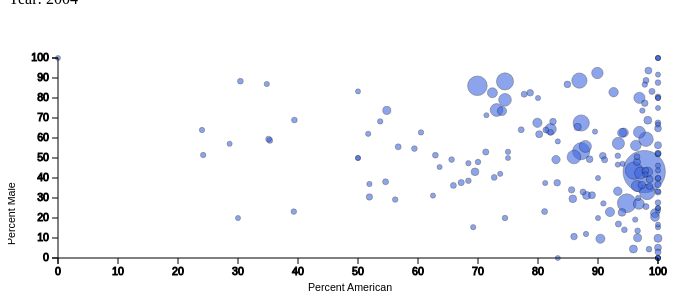
D3 v3 page, settled after 360 driven frames (6 s of simulated time); the page loaded 1 data file(s).


    var  margin = 50,
            width = 700,
            height = 300,
            x_extent,
            y_extent,
            x_scale,
            y_scale,
            x_axis,
            y_axis,
            slider;

    function draw_circles(data, year){
        
        d3.selectAll('circle').remove()
d3.selectAll('svg').remove()
d3.selectAll('.y.axis').remove()
d3.selectAll('.x.axis').remove()

        data = data.filter(function(d){return d.Year == year})
        data.sort(function(a,b) {return b.perc_Total-a.perc_Total;}); 

        d3.select("body")
          .append('svg')
            .attr('width', width)
            .attr('height', height)
          .selectAll('circle')
          .data(data)
          .enter()
          .append('circle')
            .attr('cx', function(d){return x_scale(parseFloat(d.perc_American))})
            .attr('cy', function(d){return y_scale(parseFloat(d.perc_Men))})
            .attr('r', function(d){return 2.5 + 2*(parseFloat(d.perc_Total))})

            .append("title")
            .text(function(d) {return d.Major_Name;})
        
        d3.select("svg") 
          .append("g") 
            .attr("class", "x axis") 
            .attr("transform", "translate(0," + (height-margin) + ")") 
          .call(x_axis);
        
        d3.select("svg") 
          .append("g") 
            .attr("class", "y axis") 
            .attr("transform", "translate(" + margin + ", 0 )") 
          .call(y_axis);
         
        d3.select('.y.axis')
            .append('text')
            .text('Percent Male')
            .attr('transform', "rotate (-90, -43, 0) translate(-280)")
                    
        d3.select('.x.axis')
          .append('text')
            .text('Percent American')
            .attr('x', function(){return (width / 2) - margin})
            .attr('y', margin/1.5)
        //slider.text(function(d) { return d.Year; });
       // d3.select("chosen").attr("innerHTML",year);
       if(year.length == 1)
        document.getElementById('chosen').innerHTML = "Year: 200" + year
       else if (year == 4)
        document.getElementById('chosen').innerHTML = "Year: 200" + year
       else
        document.getElementById('chosen').innerHTML = "Year: 20" + year

    }
    function draw(data) {
        "use strict";
        //var test = data.perc_Men 
         margin = 50,
            width = 700,
            height = 300,
            x_extent = d3.extent(data, function(d){return parseFloat(d.perc_American)}),
            y_extent = d3.extent(data, function(d){return parseFloat(d.perc_Men)});
            
         x_scale = d3.scale.linear()
            .range([margin,width-margin])
            .domain(x_extent)
        
         y_scale = d3.scale.linear()
            .range([height-margin, margin])
            .domain(y_extent)
        
         x_axis = d3.svg.axis().scale(x_scale)
         y_axis = d3.svg.axis().scale(y_scale).orient('left')
        
         slider = d3.select("#slider").selectAll("div")
                 .data(d3.entries({epsilon: 1}))
                               .enter().append("div")
                                               .attr("id", function(d) { return d.key; });    
        slider.append("input")
        .attr("type", "range")
        .attr("min", 4)
        .attr("max", 12)
        .property("value", function(d) { return d.value; })
        .on("change", function(d) {var v = this.value;
        draw_circles(data, v)  
        });
                                       
        draw_circles(data, 4)

    }
    

        d3.csv('data/demo_summary.csv', draw);
    

### data: data/demo_summary.csv
Year, Major_Name, perc_Men, perc_Women, perc_American, perc_Total
4, Accountancy, 53.4, 46.5, 87.2, 3.04
4, Actuarial Science, 65.5, 34.5, 86.6, 0.587
4, Advertising, 22.8, 77.2, 94, 0.676
4, Aero & Astro Engineering, 82.9, 16.9, 92.6, 1.1
4, African Studies, 40, 60, 90, 0.0253
4, Agr & Consumer Economics, 58.8, 41.2, 35.3, 0.215
4, Agr & Environmental Cmc & Educ, 33, 67, 100, 0.283
4, Agr Engineering & Agr Science, 86.7, 13.3, 97.8, 0.114
4, Agribusiness, Farm & Financial, 68.9, 30.4, 98.3, 0.724
4, Agricultural Economics, 100, 0, 0, 0.00253
4, Agricultural Education, 0, 100, 100, 0.0253
4, Agricultural Engineering, 81.9, 18.1, 77.7, 0.238
4, Animal Sciences, 27.1, 72.9, 96.8, 1.5
4, Anthropology, 31.4, 68.6, 89, 0.483
4, Applied Mathematics, 51.5, 48.5, 24.2, 0.0835
4, Architectural Studies, 56.3, 43.5, 96.3, 1.38
4, Architecture, 61.9, 38.1, 80.2, 0.511
4, Art and Design, 51.1, 48.9, 93.3, 0.114
4, Art Education, 17, 83, 93.4, 0.268
4, Art History, 12, 88, 88, 0.0633
4, Asian Studies, 20, 80, 30, 0.0253
4, Astronomy, 51.4, 48.6, 62.9, 0.177
4, Atmospheric Sciences, 68.3, 31.7, 53.7, 0.104
4, Audiology, 0, 100, 100, 0.0127
4, Aviation Human Factors, 93.7, 6.35, 98.4, 0.478
4, Biochemistry, 49.2, 50.5, 83, 0.833
4, Bioengineering, 73.7, 26.3, 97.4, 0.0962
4, Biology, 43.7, 56.2, 96, 3.06
4, Biophysics, 100, 0, 100, 0.00253
4, Biophysics & Computnl Biology, 69, 31, 39.4, 0.18
4, Broadcast Journalism, 39.7, 60.3, 100, 0.172
4, Business Administration, 50.5, 49.5, 86, 2.18
4, Business Administration (MBA), 73.8, 26.2, 54.8, 0.772
4, Cell and Structural Biology, 55.6, 44.4, 56.7, 0.228
4, Chemical Engineering, 67.6, 32.4, 79.9, 1.06
4, Chemical Physics, 83.3, 16.7, 50, 0.0152
4, Chemistry, 55.8, 44.2, 87.9, 1.76
4, Civil Engineering, 79.1, 20.9, 74.5, 1.92
4, Classical Philology, 71.4, 28.6, 71.4, 0.0177
4, Classics, 40, 60, 100, 0.0886
4, Communications, 48, 52, 70, 0.127
4, Community Health, 20.5, 79.5, 99.5, 0.949
4, Comparative Literature, 29.2, 70.8, 56.2, 0.121
4, Computer Engineering, 92.5, 7.55, 89.9, 1.61
4, Computer Science, 88.3, 11.5, 74.5, 3.02
4, Consumer and Textile Marketing, 3.03, 97, 100, 0.251
4, Crafts, 30, 70, 96.7, 0.0759
4, Creative Writing, 51.9, 48.1, 100, 0.0683
4, Crop Sciences, 68.2, 31.2, 82.5, 0.39
4, Curric Unassigned, 62.6, 37.4, 94, 0.974
4, Dance, 14.1, 85.9, 94.4, 0.18
4, E Asian Languages & Cultures, 38.6, 59.6, 68.4, 0.144
4, Early Childhood Education, 4.41, 95.6, 98.5, 0.172
4, Ecology, Ethology, & Evolution, 33.3, 66.7, 100, 0.00759
4, Economics, 74, 26, 73.1, 1.95
4, Ed Organization and Leadership, 35.8, 64.2, 98.6, 0.375
4, Educ Voc Tech, 36.3, 63.7, 65.9, 0.23
4, Education General, 9.83, 90.2, 100, 0.747
4, Educational Policy Studies, 34.1, 65.9, 85.6, 0.334
4, Educational Psychology, 30.5, 69.5, 51.9, 0.332
... 1,631 more rows